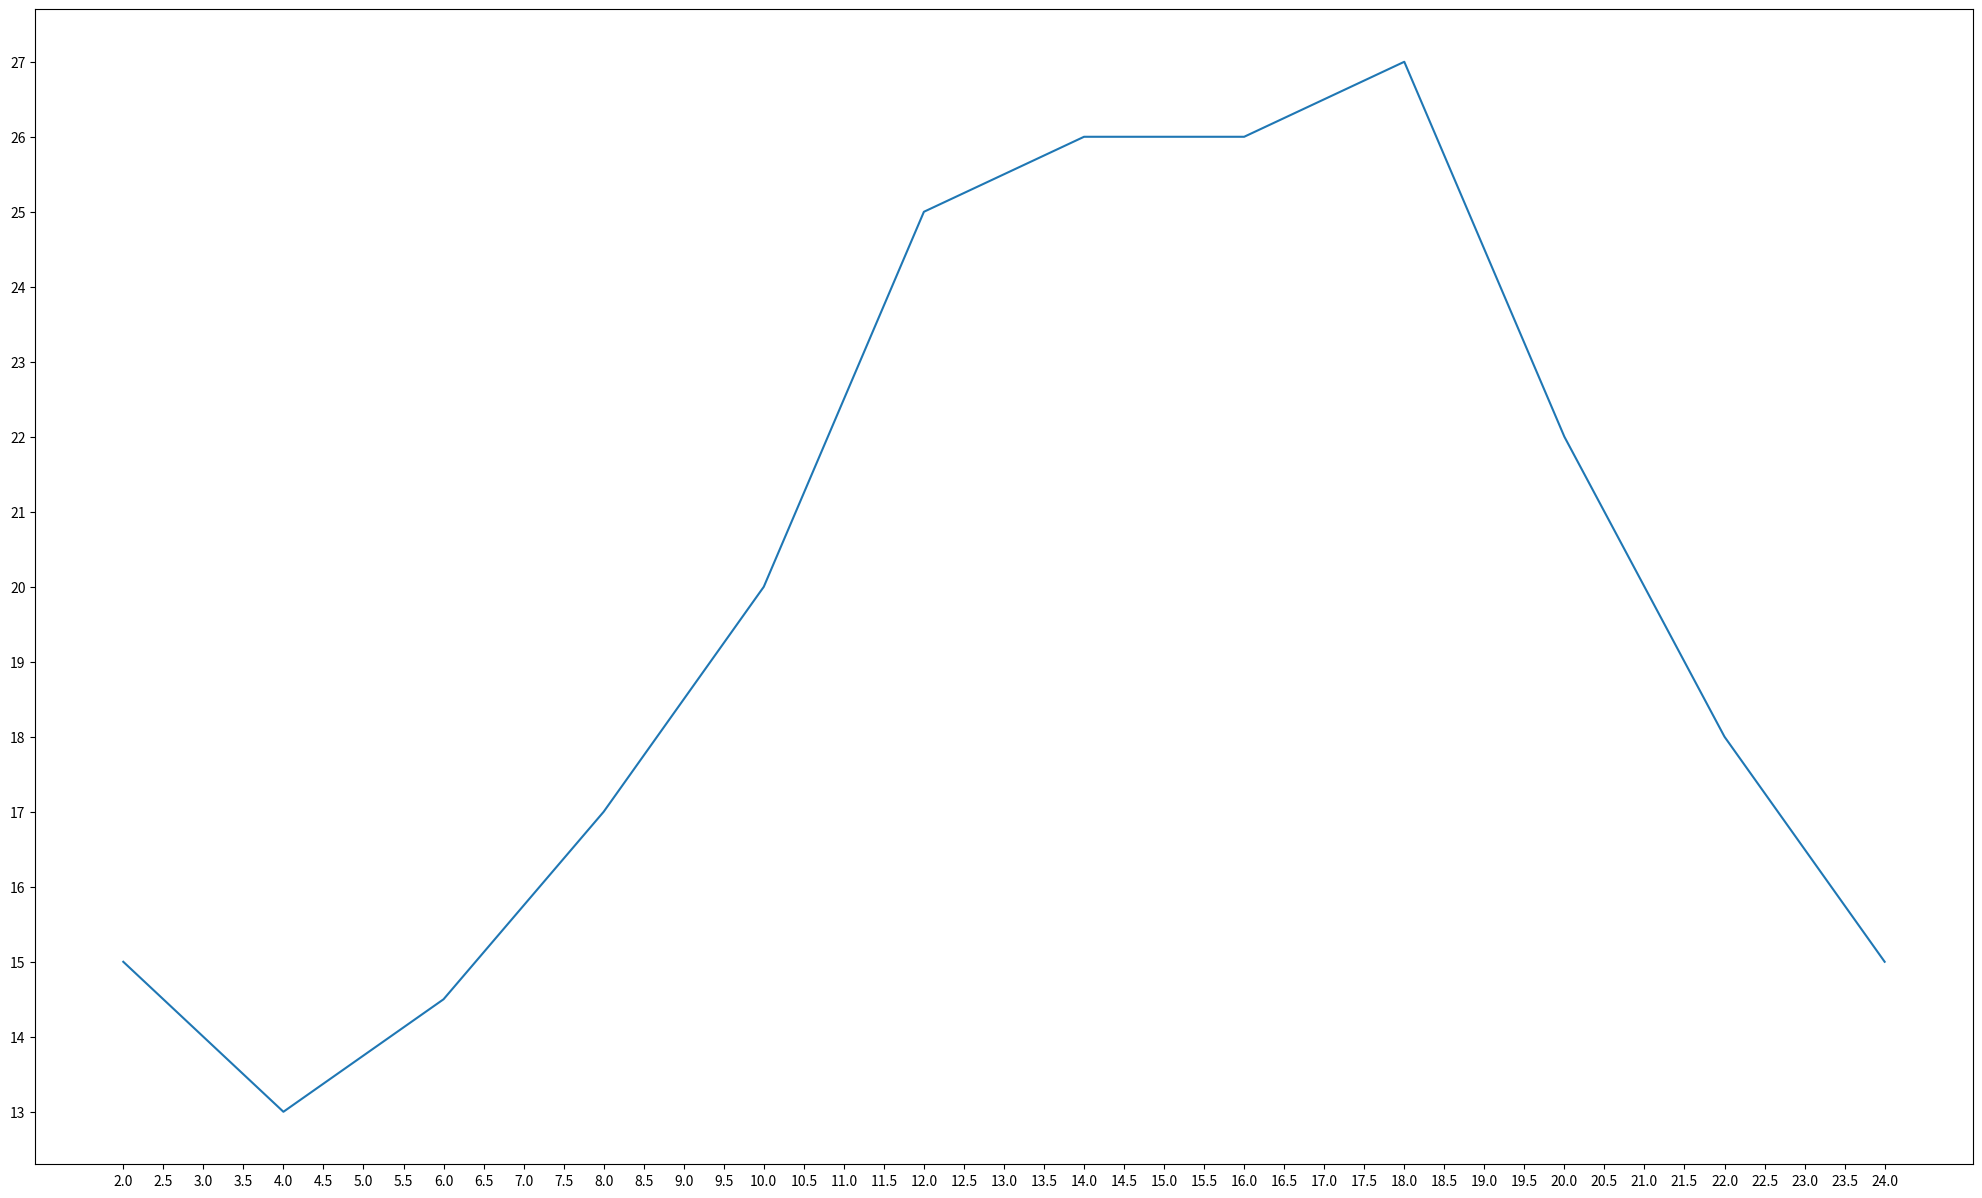

Generate this figure with matplotlib:
from matplotlib import pyplot as plt

x = range(2, 26, 2)
y = [15, 13, 14.5, 17, 20, 25, 26, 26, 27, 22, 18, 15]

plt.figure(figsize=(25, 15), dpi=80)

plt.plot(x, y)

_x = [i / 2 for i in range(4, 49)]
# plt.xticks(x)
plt.xticks(_x)

plt.yticks(range(min(y), max(y) + 1))

plt.savefig('./01-demo.png')

plt.show()
